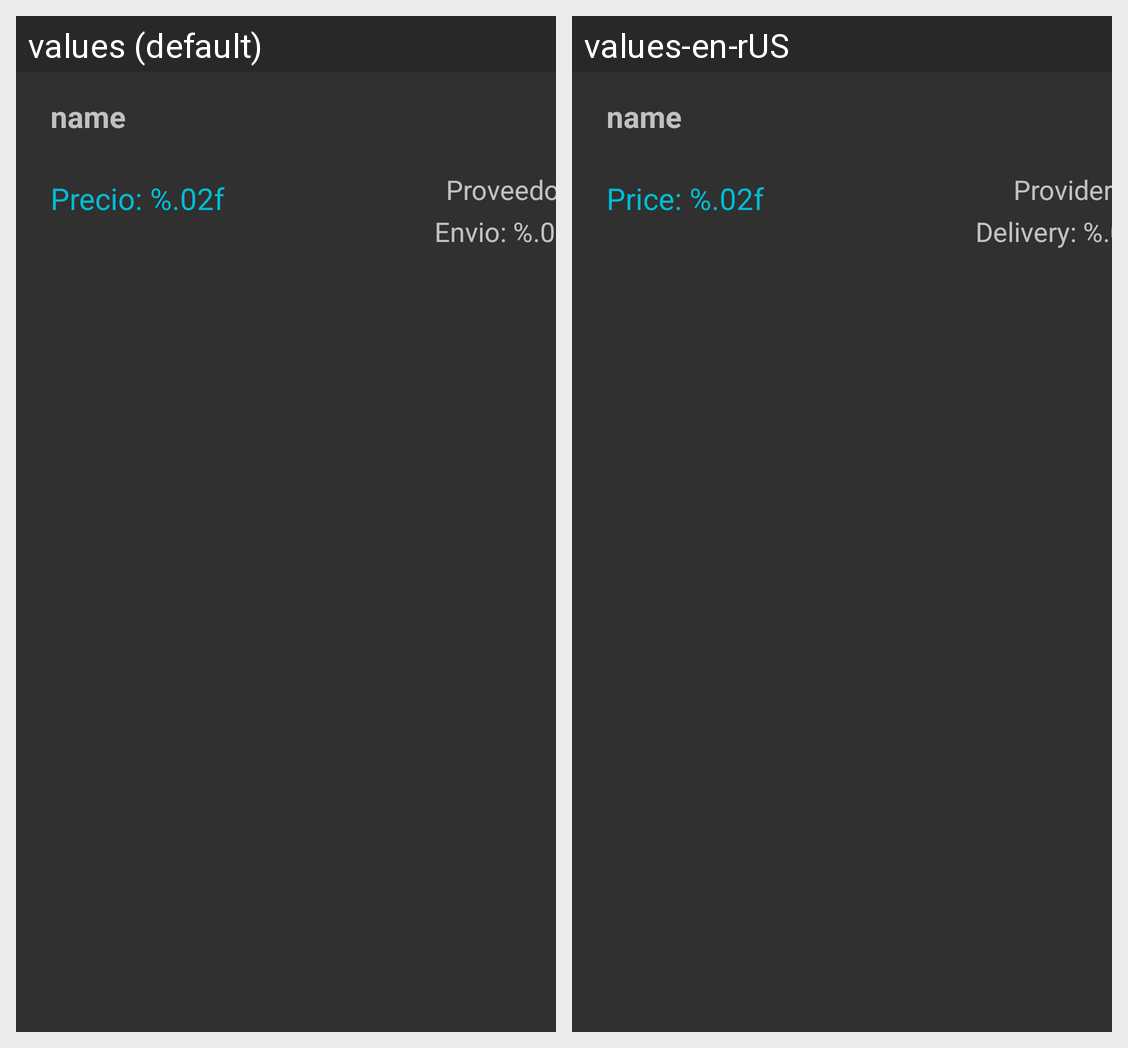

This grid shows one Android layout under two languages. Give, for every string resource on the screen, its name, the default text and each shown locale's text.
Android screen res/layout/elemento_lista.xml rendered under 2 locales, left to right: values (default), values-en-rUS. Device: Nexus 5 (rendered at 1080×1920; each locale shown at half size, 540×960, under a caption strip naming it); theme AppTheme.
Strings drawn on this screen, with the default value and each locale's value (text and hints the layout hard-codes, and strings that could not be matched under every locale, appear in the picture but are not listed):

name
  values: name
  values-en-rUS: name  [not translated; the default value is used]

proveedor
  values: Proveedor
  values-en-rUS: Provider

precio
  values: Precio: %.02f
  values-en-rUS: Price: %.02f

envio
  values: Envio: %.02f
  values-en-rUS: Delivery: %.02f
